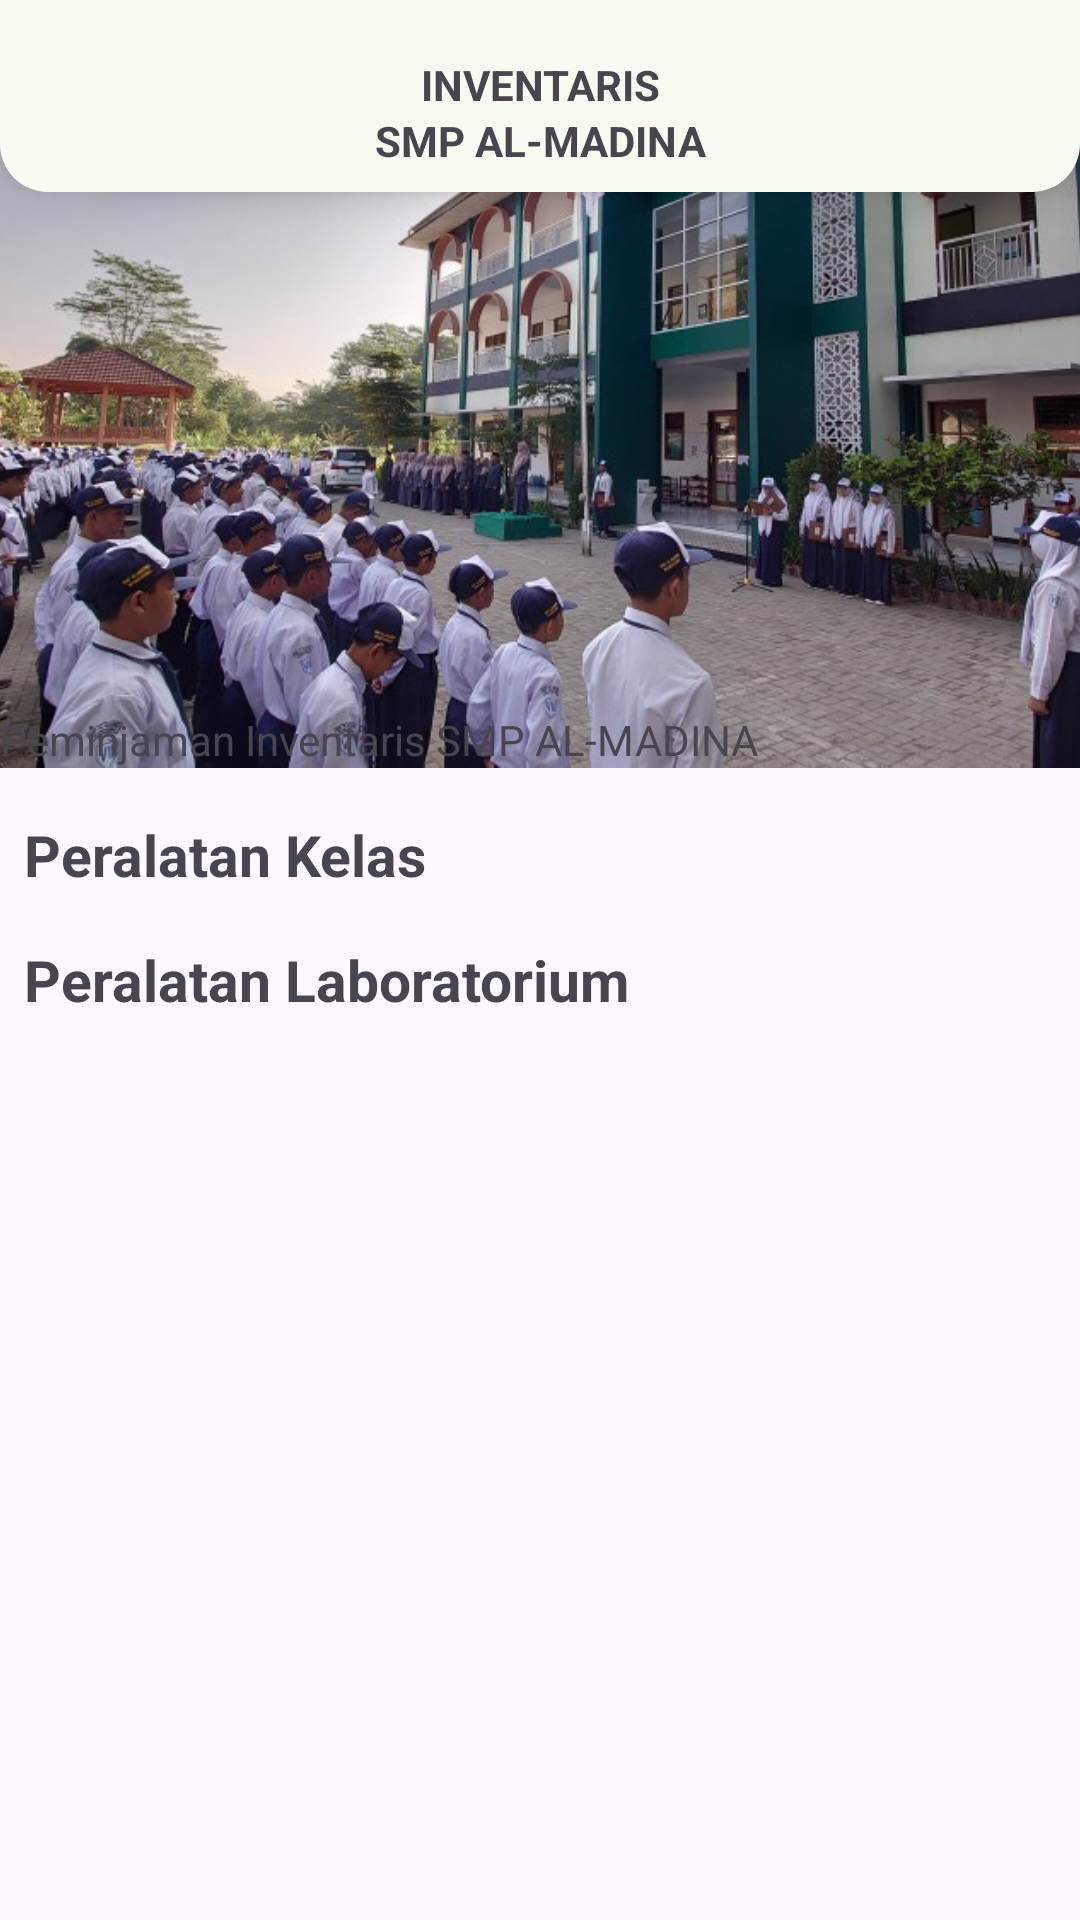

The Android layout XML behind this screen, and the referenced resources:
<!-- AndroidManifest.xml: application theme Theme.Sarpras -->
<!-- res/layout/fragment_home.xml -->
<?xml version="1.0" encoding="utf-8"?>
<androidx.constraintlayout.widget.ConstraintLayout
    xmlns:android="http://schemas.android.com/apk/res/android"
    xmlns:tools="http://schemas.android.com/tools"
    xmlns:app="http://schemas.android.com/apk/res-auto"
    android:layout_width="match_parent"
    android:layout_height="match_parent"
    tools:context=".presentation.home.HomeFragment">

   <androidx.core.widget.NestedScrollView
       android:layout_width="match_parent"
       android:layout_height="match_parent">

       <androidx.constraintlayout.widget.ConstraintLayout
           android:layout_width="match_parent"
           android:layout_height="match_parent">

           <include layout="@layout/content_header"
               android:id="@+id/header"
               android:layout_width="match_parent"
               android:layout_height="wrap_content"
               app:layout_constraintStart_toStartOf="parent"
               app:layout_constraintEnd_toEndOf="parent"
               app:layout_constraintTop_toTopOf="parent"/>

           <include layout="@layout/content_home"
               android:id="@+id/content_home"
               android:layout_width="match_parent"
               android:layout_height="wrap_content"
               app:layout_constraintTop_toBottomOf="@id/header"
               app:layout_constraintBottom_toBottomOf="parent"
               app:layout_constraintStart_toStartOf="parent"
               app:layout_constraintEnd_toEndOf="parent"/>
       </androidx.constraintlayout.widget.ConstraintLayout>
   </androidx.core.widget.NestedScrollView>

</androidx.constraintlayout.widget.ConstraintLayout>
<!-- res/layout/content_header.xml (included above) -->
<?xml version="1.0" encoding="utf-8"?>
<androidx.constraintlayout.widget.ConstraintLayout xmlns:android="http://schemas.android.com/apk/res/android"
    xmlns:app="http://schemas.android.com/apk/res-auto"
    xmlns:tools="http://schemas.android.com/tools"
    android:layout_width="match_parent"
    android:layout_height="wrap_content">

    <ScrollView
        android:layout_width="match_parent"
        android:layout_height="match_parent">

        <androidx.constraintlayout.widget.ConstraintLayout
            android:layout_width="match_parent"
            android:layout_height="wrap_content"
            android:orientation="vertical" >
            
            <androidx.constraintlayout.widget.ConstraintLayout
                android:layout_width="match_parent"
                android:layout_height="wrap_content"
                app:layout_constraintStart_toStartOf="parent"
                app:layout_constraintEnd_toEndOf="parent"
                app:layout_constraintTop_toTopOf="parent">

                <ImageView
                    android:id="@+id/imageView"
                    android:layout_width="match_parent"
                    android:layout_height="256dp"
                    android:scaleType="centerCrop"
                    app:layout_constraintEnd_toEndOf="parent"
                    app:layout_constraintStart_toStartOf="parent"
                    app:layout_constraintTop_toTopOf="parent"
                    app:srcCompat="@drawable/gedung_al_madina" />

                <TextView
                    android:layout_width="match_parent"
                    android:layout_height="match_parent"
                    android:text="Peminjaman Inventaris SMP AL-MADINA"
                    app:layout_constraintStart_toStartOf="parent"
                    app:layout_constraintEnd_toEndOf="parent"
                    app:layout_constraintBottom_toBottomOf="@id/imageView"
                    />
                
            </androidx.constraintlayout.widget.ConstraintLayout>

            <androidx.constraintlayout.widget.ConstraintLayout
                android:id="@+id/header"
                android:layout_width="match_parent"
                android:layout_height="64dp"
                android:background="@drawable/rounded_view"
                android:elevation="8dp"
                app:layout_constraintStart_toStartOf="parent"
                app:layout_constraintEnd_toEndOf="parent"
                app:layout_constraintTop_toTopOf="parent">

                <ImageView
                    android:id="@+id/imageView2"
                    android:layout_width="48dp"
                    android:layout_height="48dp"
                    android:layout_marginStart="16dp"
                    android:src="@drawable/splash"
                    app:layout_constraintBottom_toBottomOf="parent"
                    app:layout_constraintStart_toStartOf="parent"
                    app:layout_constraintTop_toTopOf="parent" />

                <TextView
                    android:id="@+id/textView"
                    android:layout_width="match_parent"
                    android:layout_height="wrap_content"
                    android:text="INVENTARIS"
                    android:textAlignment="center"
                    android:textStyle="bold"
                    app:layout_constraintBottom_toBottomOf="@+id/imageView2"
                    app:layout_constraintStart_toEndOf="@+id/imageView2"
                    app:layout_constraintTop_toTopOf="parent" />

                <TextView
                    android:layout_width="match_parent"
                    android:layout_height="wrap_content"
                    android:text="SMP AL-MADINA"
                    android:textAlignment="center"
                    android:textStyle="bold"
                    app:layout_constraintBottom_toBottomOf="@+id/imageView2"
                    app:layout_constraintTop_toBottomOf="@+id/textView" />

                <ImageView
                    android:id="@+id/btn_logout"
                    android:layout_width="24dp"
                    android:layout_height="24dp"
                    android:layout_marginEnd="16dp"
                    android:src="@drawable/ic_logout"
                    app:layout_constraintBottom_toBottomOf="parent"
                    app:layout_constraintEnd_toEndOf="parent"
                    app:layout_constraintTop_toTopOf="parent"
                    app:tint="?attr/colorOnBackground" />


            </androidx.constraintlayout.widget.ConstraintLayout>

        </androidx.constraintlayout.widget.ConstraintLayout>

    </ScrollView>

</androidx.constraintlayout.widget.ConstraintLayout>
<!-- res/layout/content_home.xml (included above) -->
<?xml version="1.0" encoding="utf-8"?>
<androidx.constraintlayout.widget.ConstraintLayout
    xmlns:android="http://schemas.android.com/apk/res/android"
    android:layout_width="match_parent"
    android:layout_height="match_parent"
    xmlns:tools="http://schemas.android.com/tools"
    android:layout_margin="16dp"
    xmlns:app="http://schemas.android.com/apk/res-auto">

    <TextView
        android:id="@+id/tv_kelas"
        android:layout_width="match_parent"
        android:layout_height="wrap_content"
        android:text="Peralatan Kelas"
        android:textStyle="bold"
        android:layout_marginBottom="8dp"
        android:layout_marginHorizontal="8dp"
        android:textSize="19sp"
        app:layout_constraintStart_toStartOf="parent"
        app:layout_constraintEnd_toEndOf="parent"
        app:layout_constraintTop_toTopOf="parent"
        android:layout_marginTop="16dp"/>

    <androidx.recyclerview.widget.RecyclerView
        android:id="@+id/rv_kelas"
        android:layout_width="match_parent"
        android:layout_height="wrap_content"
        android:clipToPadding="false"
        app:layout_constraintStart_toStartOf="parent"
        app:layout_constraintEnd_toEndOf="parent"
        app:layout_constraintTop_toBottomOf="@+id/tv_kelas"
        tools:layoutManager="androidx.recyclerview.widget.LinearLayoutManager"
        tools:orientation="horizontal"
        tools:listitem="@layout/contoh"/>

    <TextView
        android:id="@+id/tv_laboratorium"
        android:layout_width="match_parent"
        android:layout_height="wrap_content"
        android:text="Peralatan Laboratorium"
        android:layout_marginTop="16dp"
        android:textStyle="bold"
        android:layout_marginBottom="8dp"
        android:layout_marginHorizontal="8dp"
        android:textSize="19sp"
        app:layout_constraintStart_toStartOf="parent"
        app:layout_constraintEnd_toEndOf="parent"
        app:layout_constraintTop_toBottomOf="@+id/rv_kelas" />

    <androidx.recyclerview.widget.RecyclerView
        android:id="@+id/rv_laboratorium"
        android:layout_width="match_parent"
        android:layout_height="wrap_content"
        tools:layoutManager="androidx.recyclerview.widget.LinearLayoutManager"
        tools:orientation="horizontal"
        app:layout_constraintStart_toStartOf="parent"
        app:layout_constraintEnd_toEndOf="parent"
        app:layout_constraintTop_toBottomOf="@+id/tv_laboratorium"
        tools:listitem="@layout/contoh"/>

</androidx.constraintlayout.widget.ConstraintLayout>
<!-- res/layout/contoh.xml (included above) -->
<?xml version="1.0" encoding="utf-8"?>
<com.google.android.material.card.MaterialCardView xmlns:android="http://schemas.android.com/apk/res/android"
    xmlns:tools="http://schemas.android.com/tools"
    android:layout_width="160dp"
    android:layout_height="wrap_content"
    xmlns:app="http://schemas.android.com/apk/res-auto"
    app:cardCornerRadius="24dp"
    android:layout_margin="8dp"
    android:layout_marginHorizontal="8dp">

    <androidx.constraintlayout.widget.ConstraintLayout
        android:layout_width="match_parent"
        android:layout_height="match_parent"
        android:orientation="vertical"
        android:paddingBottom="8dp">

        <com.google.android.material.imageview.ShapeableImageView
            android:id="@+id/iv_gambar"
            android:layout_width="160dp"
            android:layout_height="160dp"
            app:shapeAppearanceOverlay="@style/RoundedImage.24"
            app:srcCompat="@drawable/proyektor"
            android:scaleType="centerCrop"
            app:layout_constraintStart_toStartOf="parent"
            app:layout_constraintEnd_toEndOf="parent"
            app:layout_constraintTop_toTopOf="parent"/>

        <androidx.appcompat.widget.AppCompatTextView
            android:id="@+id/tv_barang"
            android:layout_width="0dp"
            android:layout_height="wrap_content"
            android:layout_margin="8dp"
            android:text="Proyektor"
            android:textStyle="bold"
            android:textSize="16sp"
            android:maxLines="1"
            android:ellipsize="end"
            app:layout_constraintEnd_toEndOf="@id/iv_gambar"
            app:layout_constraintTop_toBottomOf="@id/iv_gambar"
            app:layout_constraintStart_toStartOf="parent"/>

        <androidx.appcompat.widget.AppCompatTextView
            android:id="@+id/tv_jumlah"
            android:layout_width="0dp"
            android:layout_height="wrap_content"
            android:layout_marginTop="8dp"
            android:gravity="center_vertical"
            android:text="12"
            android:textSize="12sp"
            android:maxLines="1"
            android:ellipsize="end"
            android:drawablePadding="4dp"
            app:layout_constraintTop_toBottomOf="@id/tv_barang"
            app:layout_constraintStart_toStartOf="@id/tv_barang"
            app:layout_constraintEnd_toEndOf="@id/tv_barang"/>

        <TextView
            android:layout_width="wrap_content"
            android:layout_height="match_parent"
            android:text="Tersedia"
            android:textSize="12sp"
            android:layout_marginEnd="62dp"
            app:layout_constraintEnd_toEndOf="@id/tv_jumlah"
            app:layout_constraintStart_toStartOf="@+id/tv_jumlah"
            app:layout_constraintTop_toTopOf="@+id/tv_jumlah" />

    </androidx.constraintlayout.widget.ConstraintLayout>
</com.google.android.material.card.MaterialCardView>
<!-- resources referenced by this layout -->
<resources>
  <!-- drawable rounded_view (drawable) -->
  <?xml version="1.0" encoding="utf-8"?>
  <shape android:shape="rectangle"
      xmlns:android="http://schemas.android.com/apk/res/android">
      <solid android:color="@color/md_theme_background" />
      <corners android:bottomRightRadius="16dp" android:bottomLeftRadius="16dp" />
  
  </shape>
  <style name="RoundedImage.24">
          <item name="cornerFamily">rounded</item>
          <item name="cornerSize">24dp</item>
      </style>
  <style name="Theme.Sarpras" parent="Base.Theme.Sarpras" />
  <color name="md_theme_background">#F7FBF1</color>
  <color name="md_theme_primary">#3E6837</color>
  <color name="md_theme_onPrimary">#FFFFFF</color>
  <color name="md_theme_primaryContainer">#BEF0B2</color>
  <color name="md_theme_onPrimaryContainer">#002202</color>
  <color name="md_theme_secondary">#53634E</color>
  <color name="md_theme_onSecondary">#FFFFFF</color>
  <color name="md_theme_secondaryContainer">#D6E8CE</color>
  <color name="md_theme_onSecondaryContainer">#111F0F</color>
  <color name="md_theme_tertiary">#386569</color>
  <color name="md_theme_onTertiary">#FFFFFF</color>
  <color name="md_theme_tertiaryContainer">#BCEBEF</color>
  <color name="md_theme_onTertiaryContainer">#002022</color>
  <color name="md_theme_error">#BA1A1A</color>
  <color name="md_theme_onError">#FFFFFF</color>
  <color name="md_theme_errorContainer">#FFDAD6</color>
  <color name="md_theme_onErrorContainer">#410002</color>
  <color name="md_theme_onBackground">#191D17</color>
  <color name="md_theme_surface">#F7FBF1</color>
  <color name="md_theme_onSurface">#191D17</color>
  <color name="md_theme_surfaceVariant">#DEE4D8</color>
  <color name="md_theme_onSurfaceVariant">#42493F</color>
  <color name="md_theme_outline">#73796E</color>
  <color name="md_theme_outlineVariant">#C2C8BC</color>
  <color name="md_theme_inverseSurface">#2D322B</color>
  <color name="md_theme_inverseOnSurface">#EFF2E8</color>
  <color name="md_theme_inversePrimary">#A3D398</color>
  <color name="md_theme_primaryFixed">#BEF0B2</color>
  <color name="md_theme_onPrimaryFixed">#002202</color>
  <color name="md_theme_primaryFixedDim">#A3D398</color>
  <color name="md_theme_onPrimaryFixedVariant">#265022</color>
  <color name="md_theme_secondaryFixed">#D6E8CE</color>
  <color name="md_theme_onSecondaryFixed">#111F0F</color>
  <color name="md_theme_secondaryFixedDim">#BACCB2</color>
  <color name="md_theme_onSecondaryFixedVariant">#3C4B38</color>
  <color name="md_theme_tertiaryFixed">#BCEBEF</color>
  <color name="md_theme_onTertiaryFixed">#002022</color>
  <color name="md_theme_tertiaryFixedDim">#A0CFD3</color>
  <color name="md_theme_onTertiaryFixedVariant">#1E4D51</color>
  <color name="md_theme_surfaceDim">#D8DBD2</color>
  <color name="md_theme_surfaceBright">#F7FBF1</color>
  <color name="md_theme_surfaceContainerLowest">#FFFFFF</color>
  <color name="md_theme_surfaceContainerLow">#F2F5EB</color>
  <color name="md_theme_surfaceContainer">#ECEFE6</color>
  <color name="md_theme_surfaceContainerHigh">#E6E9E0</color>
  <color name="md_theme_surfaceContainerHighest">#E0E4DA</color>
</resources>
